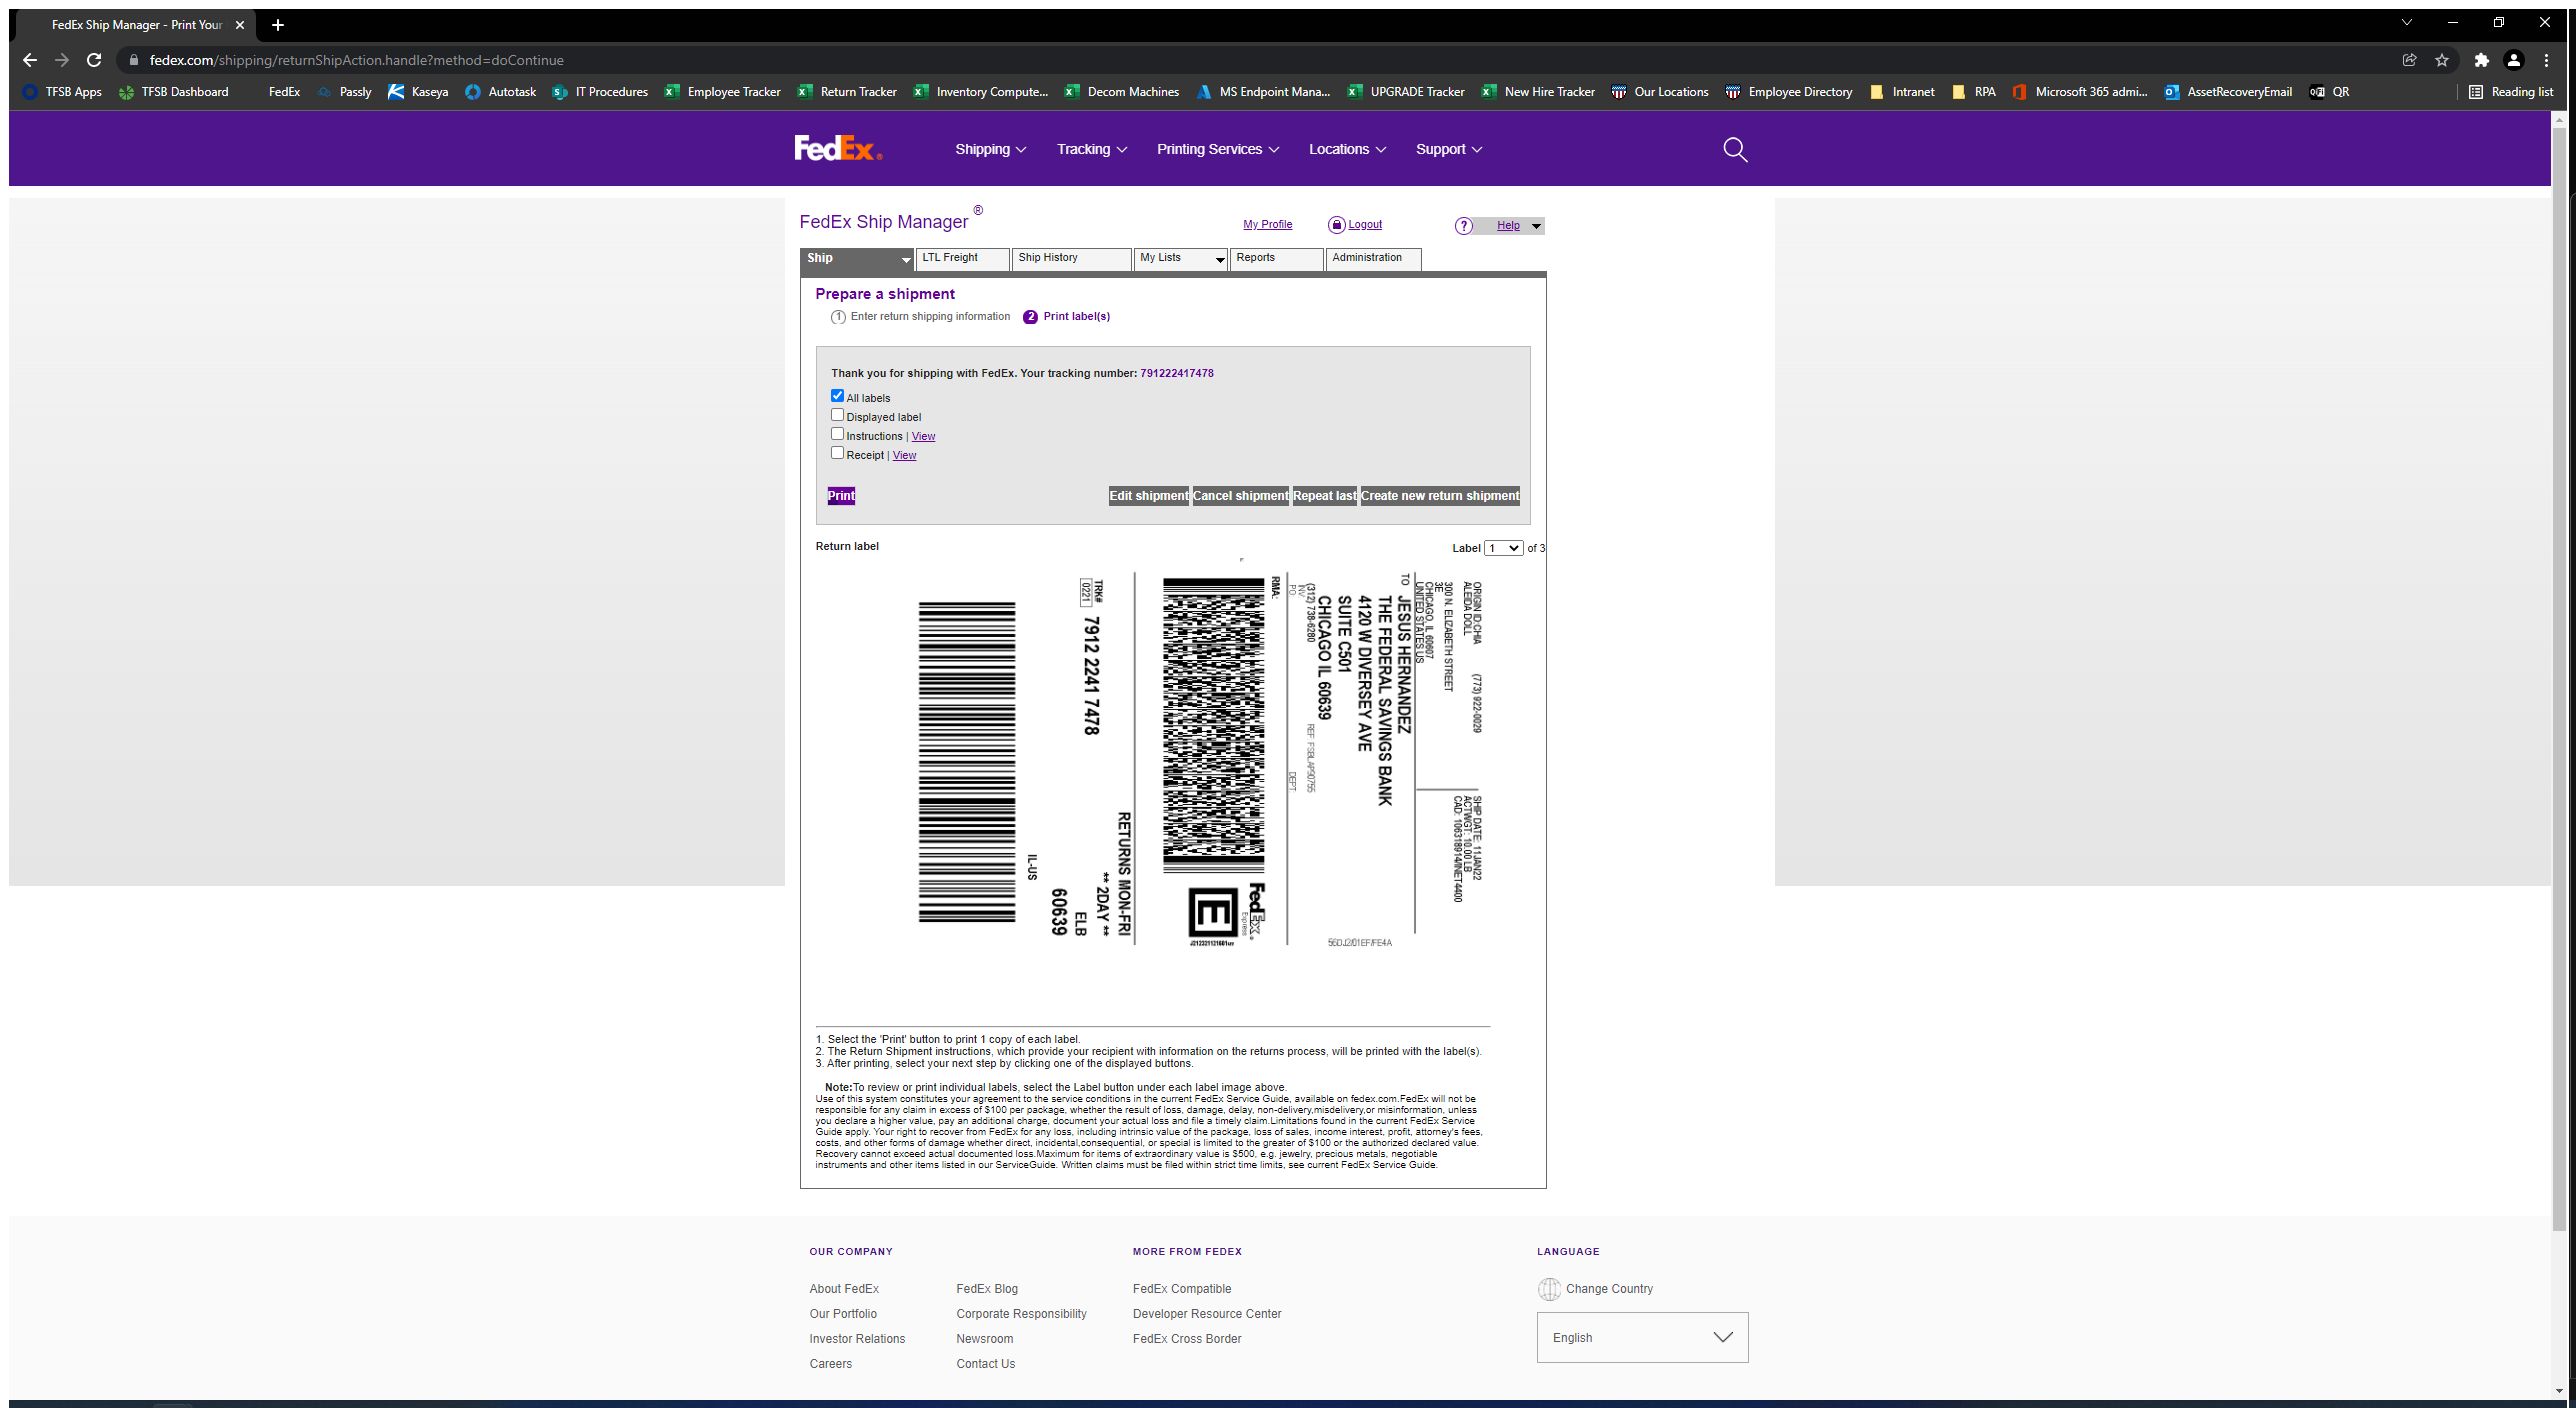
Workflow: PrintLabel

Step 1: Use Browser Chrome: FedEx Ship Manager - Print Your Label(s) in window 'FedEx Ship Manager - Print Your Label(s)' (chrome.exe)

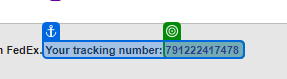
Step 2: get-text from 'Your tracking'

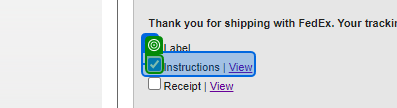
Step 3: check 'Instructions View'

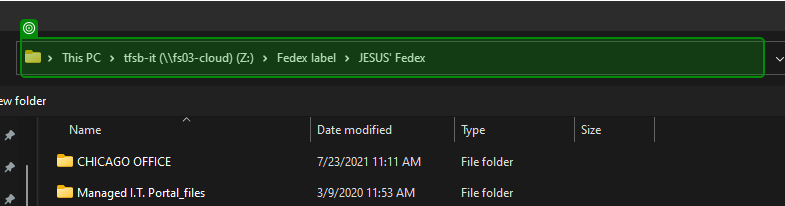
Step 4: check 'Address: Z:\Fedex'

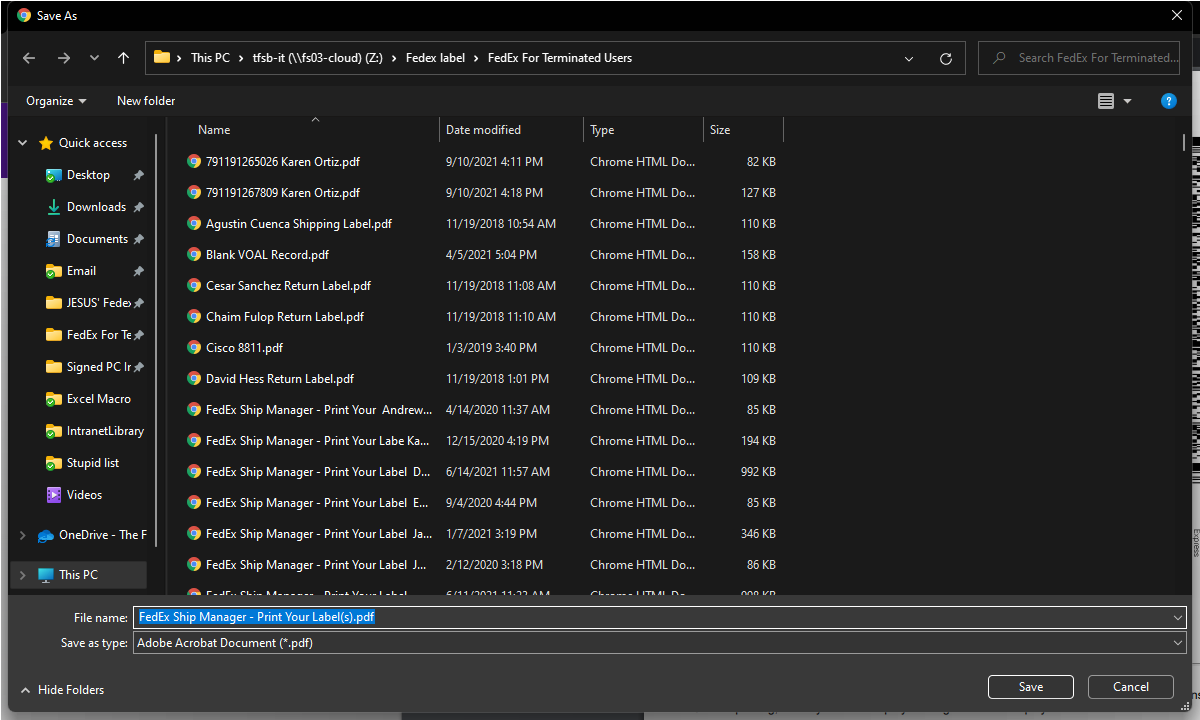
Step 5: Use Application: Save As on the dialog in window 'Save As' (chrome.exe)

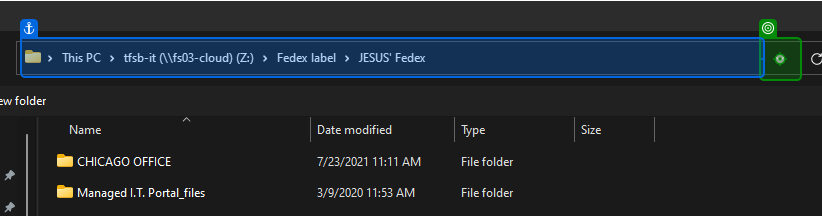
Step 6: click on 'Previous Locations'

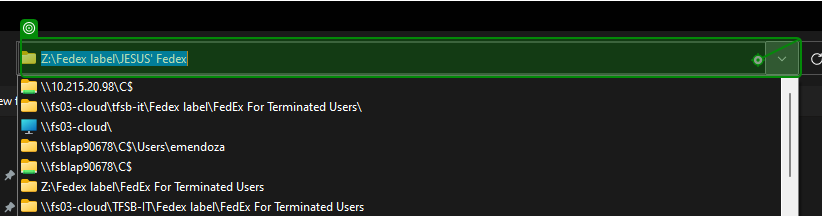
Step 7: type "str_Directory + "[k(enter)]"" into 'Address: Z:\Fedex'

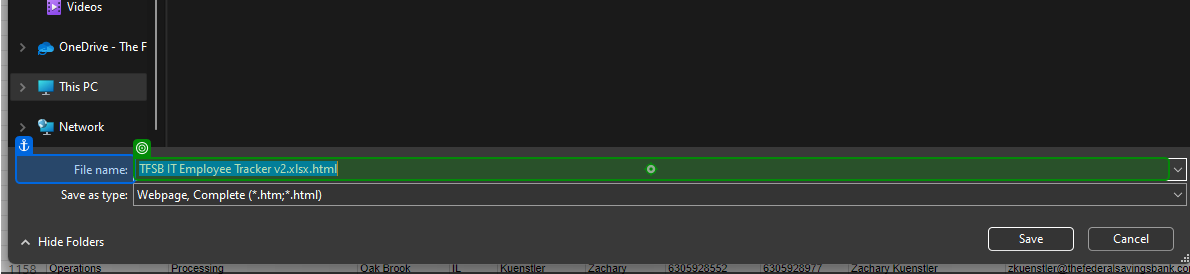
Step 8: type "str_FileName" into 'File name'

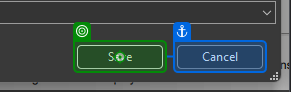
Step 9: click on 'Save'

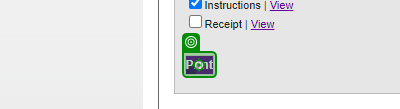
Step 10: click on 'Print' (repeated 2 times)